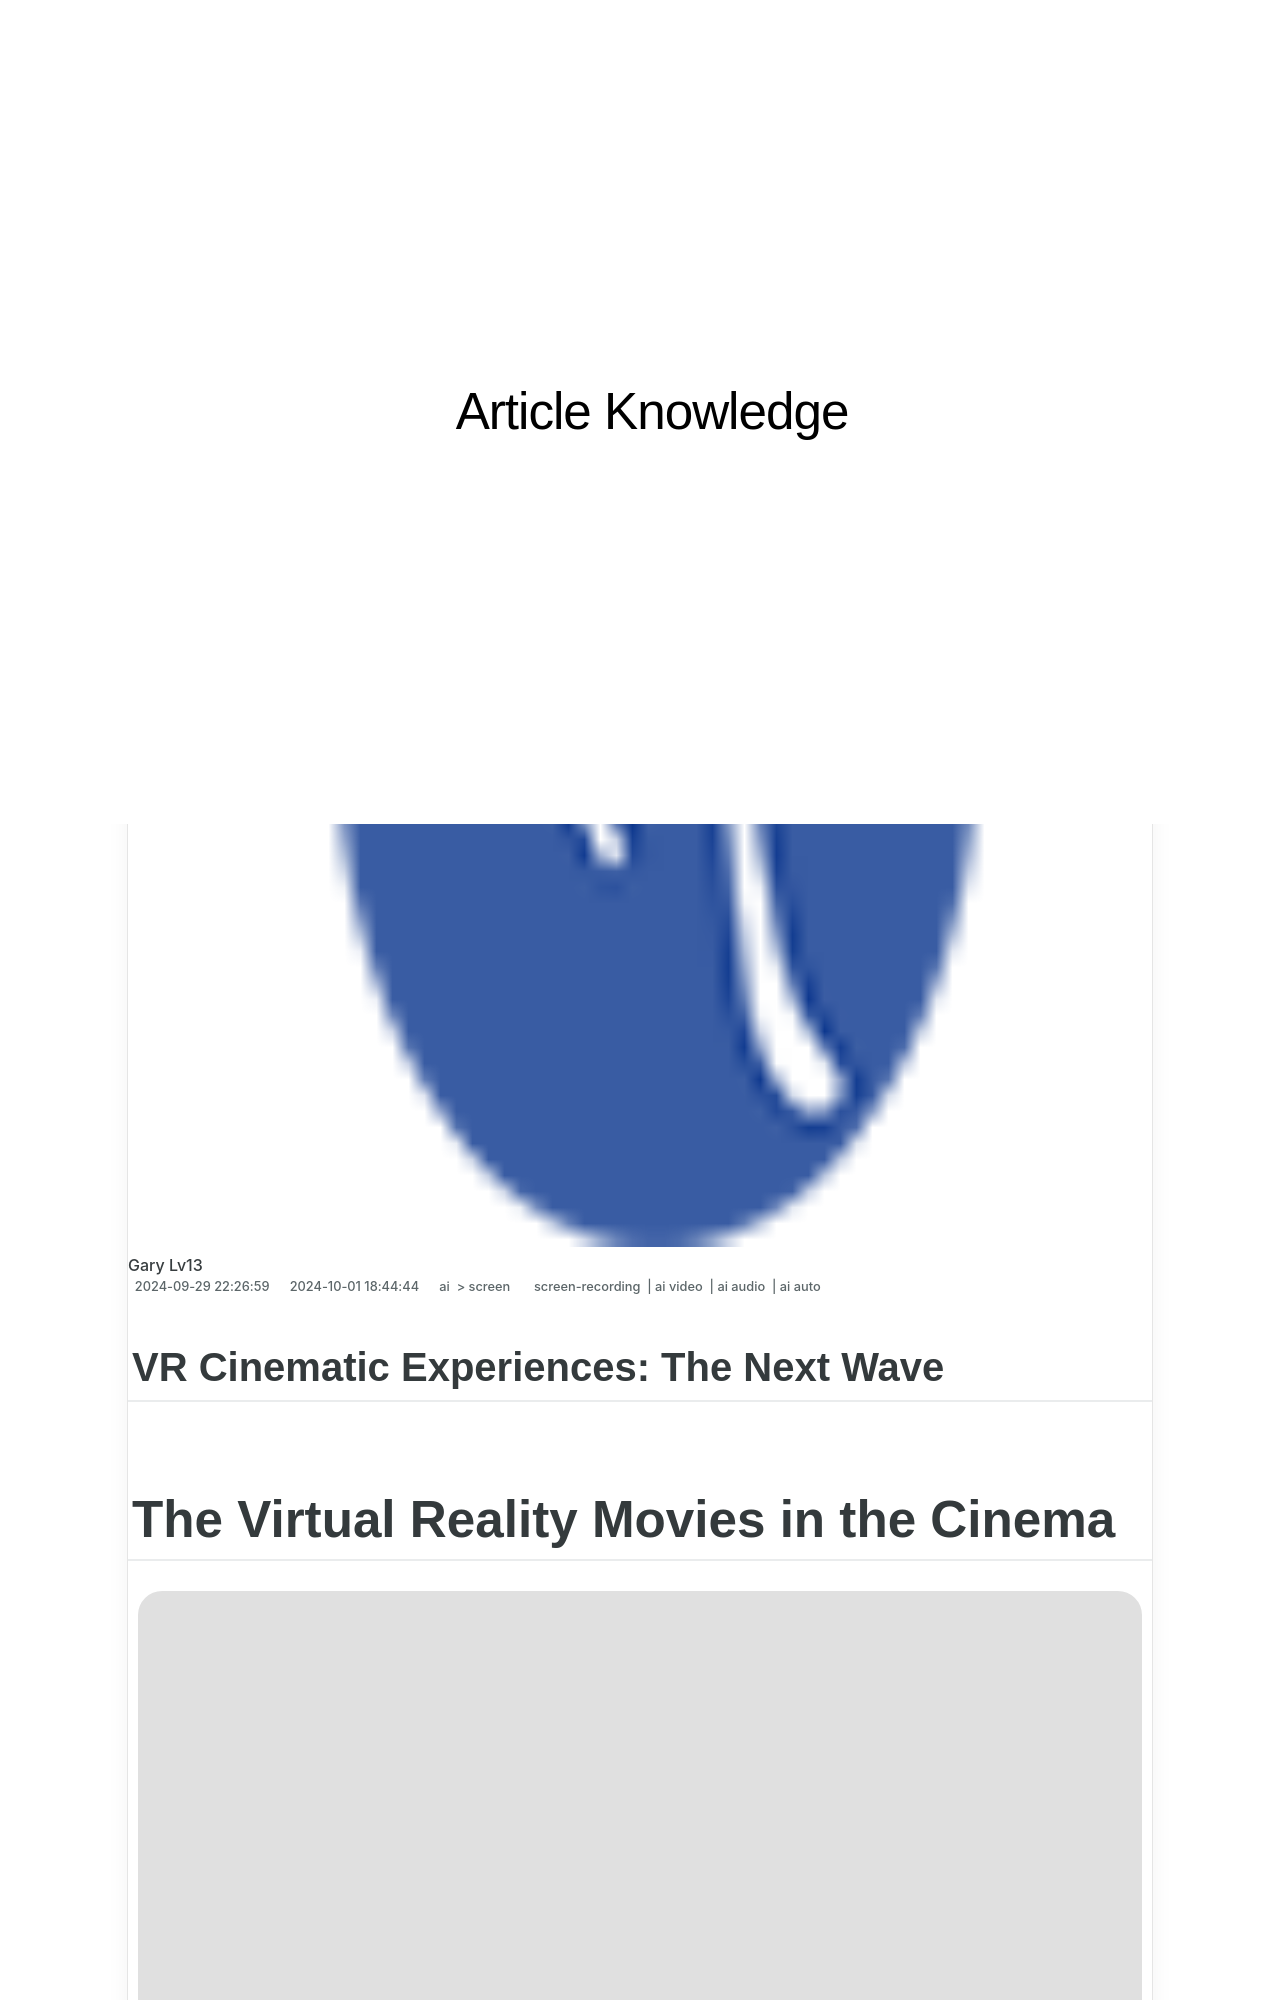

repository: techidaily/site-article-knowledge · page: updated-the-virtual-reality-movies-in-the-cinema/index.html · generator: jekyll

---
title: "[Updated] The Virtual Reality Movies in the Cinema"
date: 2024-09-29T22:26:59.060Z
updated: 2024-10-01T18:44:44.283Z
tags: 
  - screen-recording
  - ai video
  - ai audio
  - ai auto
categories: 
  - ai
  - screen
description: "This Article Describes [Updated] The Virtual Reality Movies in the Cinema"
excerpt: "This Article Describes [Updated] The Virtual Reality Movies in the Cinema"
keywords: "\"VR Cinema Films,Immersive Movie Tech,Virtual Film Experience,Digital Movie Realms,Cinematic VR Worlds,Next-Gen Movie Viewing,Interactive Screen Tales\""
thumbnail: https://thmb.techidaily.com/ff65255da837891834ddbec118debc41ab0f1d1e57de67c2dd583540d5810764.jpg
---

## VR Cinematic Experiences: The Next Wave

# The Virtual Reality Movies in the Cinema

![author avatar](https://lh5.googleusercontent.com/-AIMmjowaFs4/AAAAAAAAAAI/AAAAAAAAABc/Y5UmwDaI7HU/s250-c-k/photo.jpg)

##### Liza Brown

 Mar 27, 2024• Proven solutions

>  Disclaimer: This post includes affiliate links
>
>  If you click on a link and make a purchase, I may receive a commission at no extra cost to you.
>

## Virtual Reality Movies development

IMAX has announced that it will be partnering with Starbreeze, a Swedish VR development company, and Google to start by launching at least 6 VR theatres across the globe. This will give a big boost to Virtual Reality in the cinema and also result in the demand for good quality content.

<!-- affiliate ads begin -->
<a href="https://imp.i357552.net/c/5597632/1001446/11832" target="_top" id="1001446">
  <img src="//a.impactradius-go.com/display-ad/11832-1001446" border="0" alt="https://techidaily.com" width="728" height="90"/>
</a>
<img height="0" width="0" src="https://imp.i357552.net/i/5597632/1001446/11832" style="position:absolute;visibility:hidden;" border="0" />
<!-- affiliate ads end -->

## Facts you need to know about VR movies in the cinema

<!-- affiliate ads begin -->
<a href="https://aligracehair.sjv.io/c/5597632/2047411/19272" target="_top" id="2047411">
  <img src="//a.impactradius-go.com/display-ad/19272-2047411" border="0" alt="https://techidaily.com" width="728" height="90"/>
</a>
<img height="0" width="0" src="https://aligracehair.sjv.io/i/5597632/2047411/19272" style="position:absolute;visibility:hidden;" border="0" />
<!-- affiliate ads end -->
